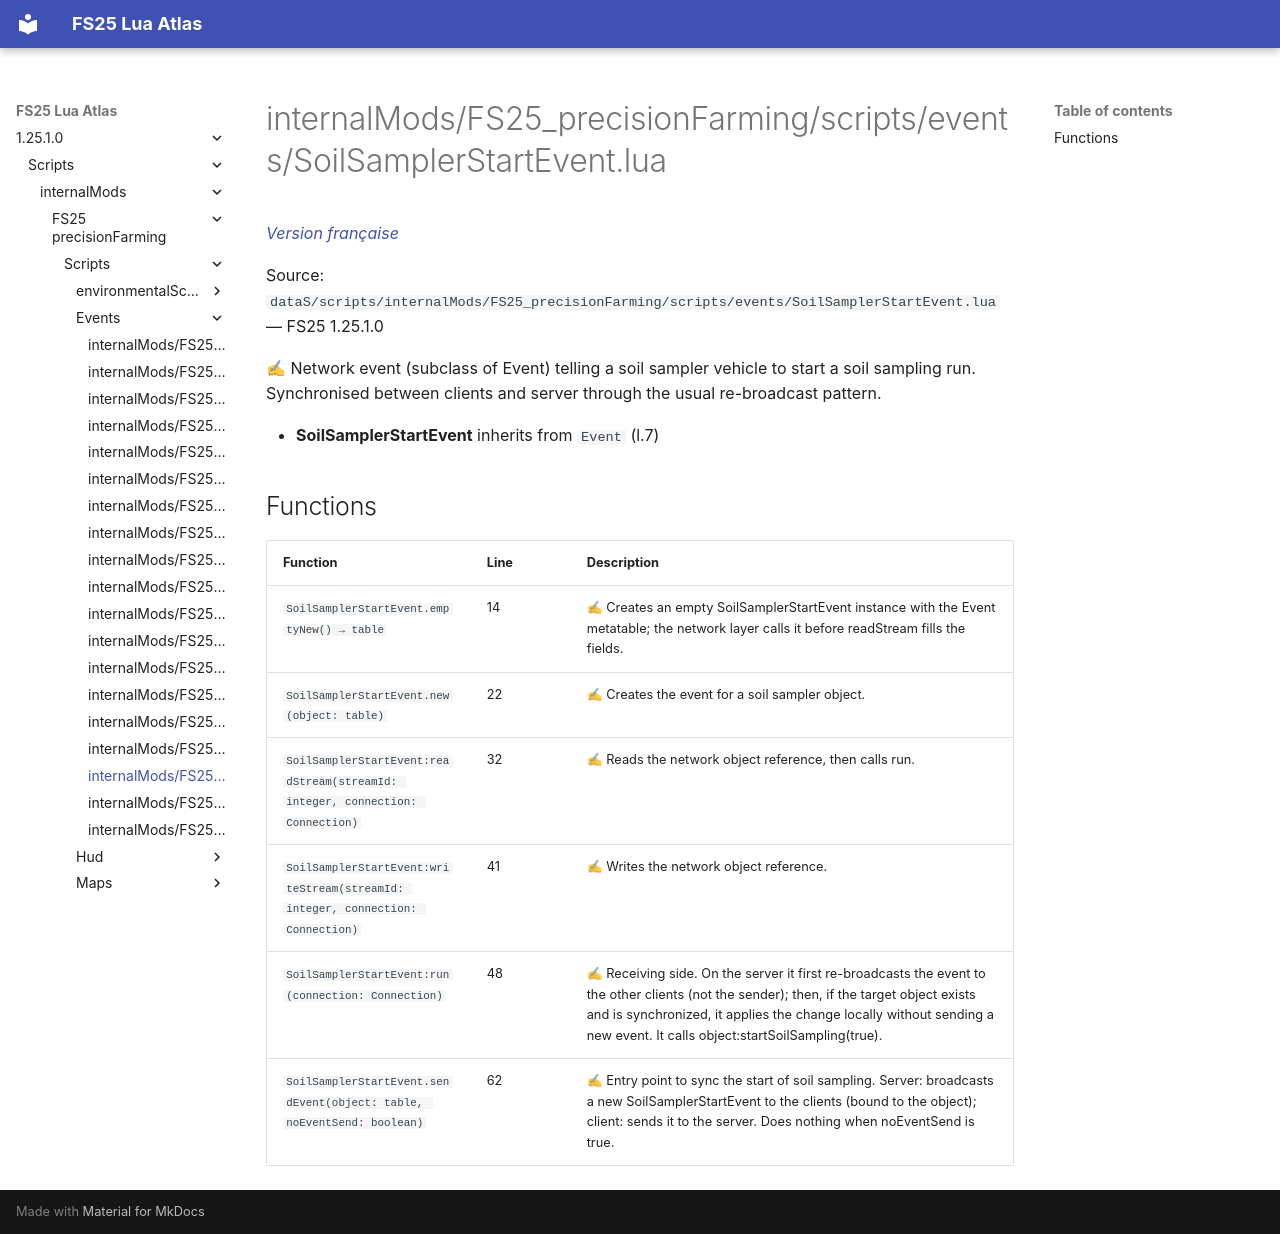

repository: Tim0219800/fs25-lua-atlas · page: 1.25.1.0/scripts/internalMods/FS25_precisionFarming/scripts/events/SoilSamplerStartEvent.html · generator: mkdocs

# internalMods/FS25_precisionFarming/scripts/events/SoilSamplerStartEvent.lua

*[Version française](../../../../../fr/scripts/internalMods/FS25_precisionFarming/scripts/events/SoilSamplerStartEvent.md)*

Source: `dataS/scripts/internalMods/FS25_precisionFarming/scripts/events/SoilSamplerStartEvent.lua` — FS25 1.25.1.0

✍ Network event (subclass of Event) telling a soil sampler vehicle to start a soil sampling run. Synchronised between clients and server through the usual re-broadcast pattern.

- **SoilSamplerStartEvent** inherits from `Event` (l.7)

## Functions

| Function | Line | Description |
|---|---|---|
| `SoilSamplerStartEvent.emptyNew() → table` | 14 | ✍ Creates an empty SoilSamplerStartEvent instance with the Event metatable; the network layer calls it before readStream fills the fields. |
| `SoilSamplerStartEvent.new(object: table)` | 22 | ✍ Creates the event for a soil sampler object. |
| `SoilSamplerStartEvent:readStream(streamId: integer, connection: Connection)` | 32 | ✍ Reads the network object reference, then calls run. |
| `SoilSamplerStartEvent:writeStream(streamId: integer, connection: Connection)` | 41 | ✍ Writes the network object reference. |
| `SoilSamplerStartEvent:run(connection: Connection)` | 48 | ✍ Receiving side. On the server it first re-broadcasts the event to the other clients (not the sender); then, if the target object exists and is synchronized, it applies the change locally without sending a new event. It calls object:startSoilSampling(true). |
| `SoilSamplerStartEvent.sendEvent(object: table, noEventSend: boolean)` | 62 | ✍ Entry point to sync the start of soil sampling. Server: broadcasts a new SoilSamplerStartEvent to the clients (bound to the object); client: sends it to the server. Does nothing when noEventSend is true. |
